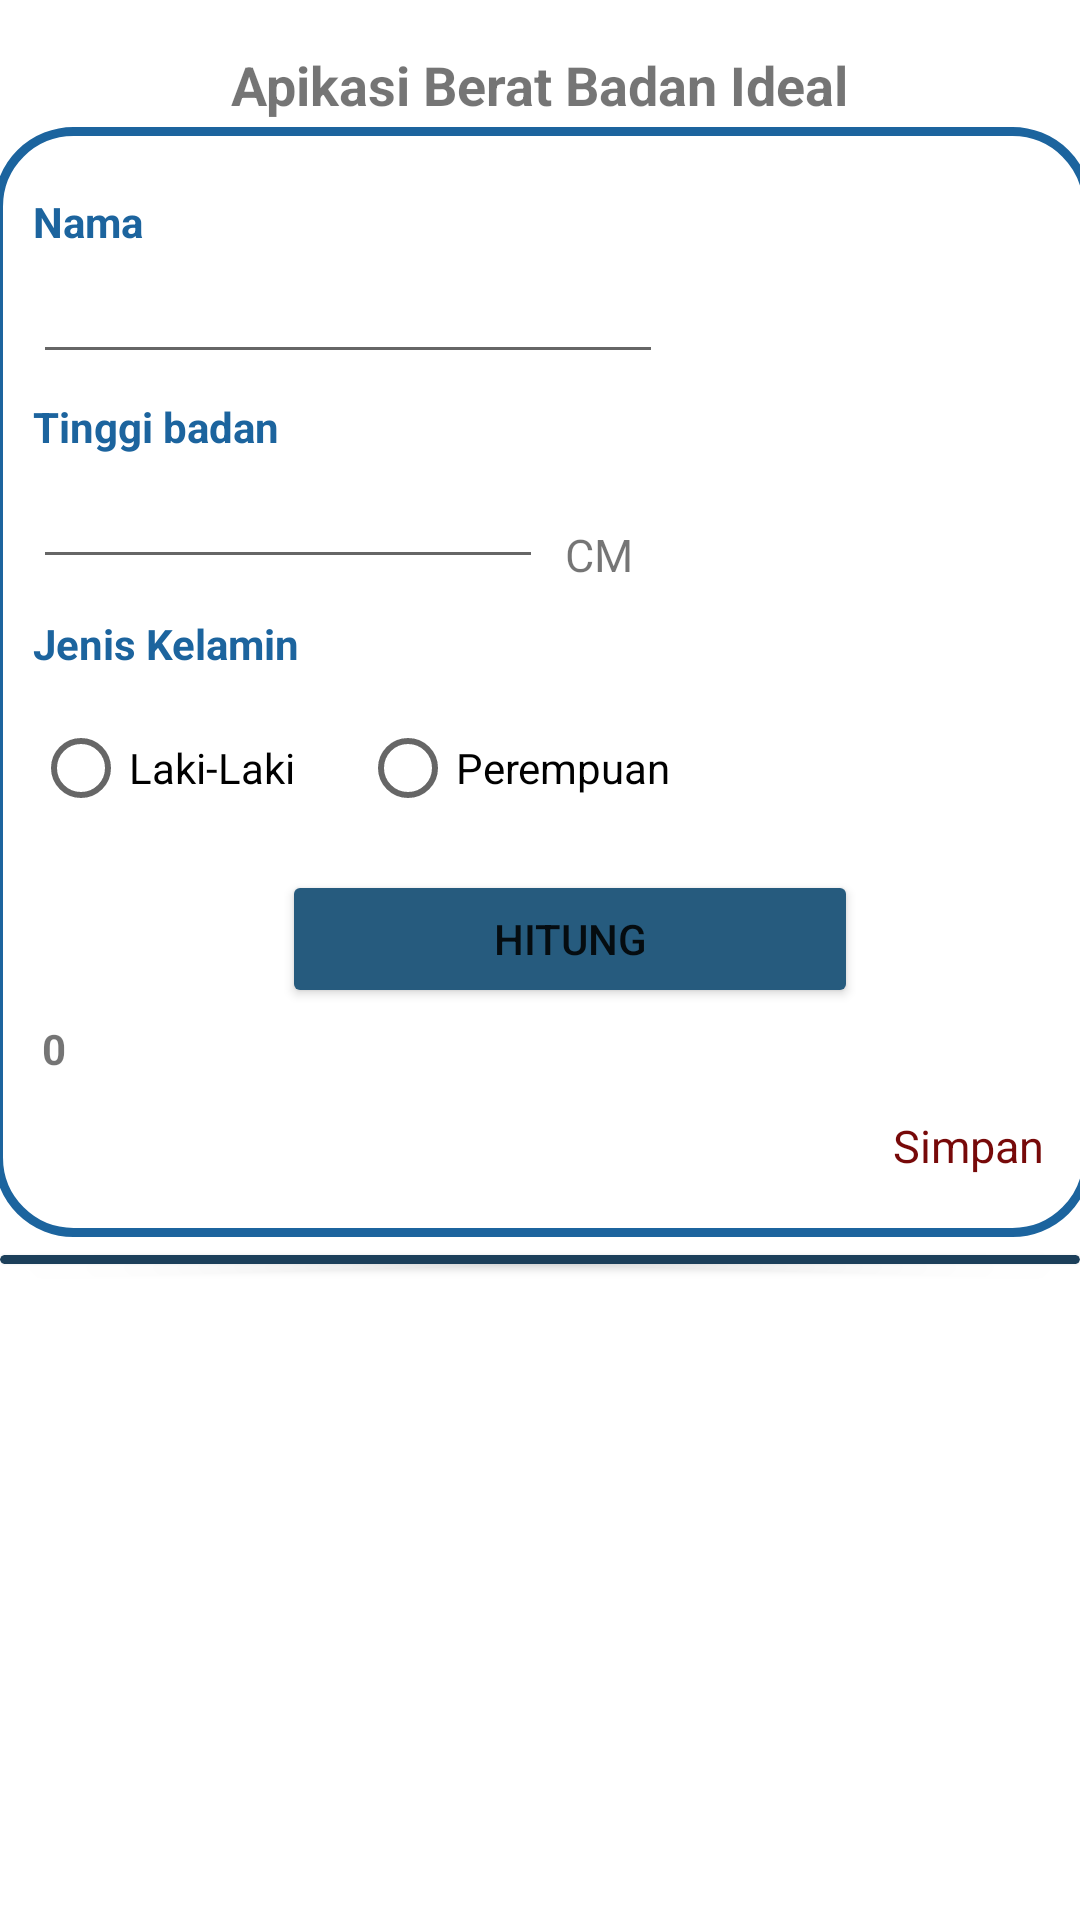

Produce the Android XML layout that renders to this screen, including the resource entries it uses.
<!-- AndroidManifest.xml: application theme Theme.Latihan_UPK_fifaa -->
<!-- res/layout/activity_main.xml -->
<?xml version="1.0" encoding="utf-8"?>
<androidx.constraintlayout.widget.ConstraintLayout xmlns:android="http://schemas.android.com/apk/res/android"
    xmlns:app="http://schemas.android.com/apk/res-auto"
    xmlns:tools="http://schemas.android.com/tools"
    android:layout_width="match_parent"
    android:layout_height="wrap_content"
    tools:context=".MainActivity">

    <TextView
        android:id="@+id/textView"
        android:layout_width="wrap_content"
        android:layout_height="wrap_content"
        android:layout_marginStart="103dp"
        android:layout_marginTop="16dp"
        android:layout_marginEnd="103dp"
        android:layout_marginBottom="2dp"
        android:text="Apikasi Berat Badan Ideal"
        android:textSize="18dp"
        android:textStyle="bold"
        app:layout_constraintBottom_toTopOf="@+id/constraintLayout"
        app:layout_constraintEnd_toEndOf="parent"
        app:layout_constraintStart_toStartOf="parent"
        app:layout_constraintTop_toTopOf="parent" />

    <androidx.constraintlayout.widget.ConstraintLayout
        android:id="@+id/constraintLayout"
        android:layout_width="366dp"
        android:layout_height="370dp"
        android:layout_marginStart="23dp"
        android:layout_marginTop="2dp"
        android:layout_marginEnd="22dp"
        android:background="@drawable/background"
        app:layout_constraintEnd_toEndOf="parent"
        app:layout_constraintStart_toStartOf="parent"
        app:layout_constraintTop_toBottomOf="@+id/textView">

        <EditText
            android:id="@+id/txtnama"
            android:layout_width="wrap_content"
            android:layout_height="wrap_content"
            android:layout_marginStart="13dp"
            android:layout_marginBottom="8dp"
            android:ems="10"
            android:inputType="textPersonName"
            app:layout_constraintBottom_toTopOf="@+id/textView3"
            app:layout_constraintStart_toStartOf="parent"
            tools:ignore="TouchTargetSizeCheck,SpeakableTextPresentCheck" />

        <EditText
            android:id="@+id/txttinggibadan"
            android:layout_width="170dp"
            android:layout_height="wrap_content"
            android:layout_marginStart="13dp"
            android:layout_marginBottom="12dp"
            android:ems="10"
            android:inputType="textPersonName"
            app:layout_constraintBottom_toTopOf="@+id/textView5"
            app:layout_constraintEnd_toStartOf="@+id/textView4"
            app:layout_constraintHorizontal_bias="0.0"
            app:layout_constraintStart_toStartOf="parent"
            tools:ignore="SpeakableTextPresentCheck,TouchTargetSizeCheck" />

        <TextView
            android:id="@+id/textView2"
            android:layout_width="wrap_content"
            android:layout_height="wrap_content"
            android:layout_marginStart="13dp"
            android:layout_marginTop="22dp"
            android:text="Nama"
            android:textColor="#1C649E"
            android:textStyle="bold"
            app:layout_constraintBottom_toTopOf="@+id/txtnama"
            app:layout_constraintStart_toStartOf="parent"
            app:layout_constraintTop_toTopOf="parent" />

        <TextView
            android:id="@+id/textView3"
            android:layout_width="wrap_content"
            android:layout_height="wrap_content"
            android:layout_marginStart="13dp"
            android:text="Tinggi badan"
            android:textColor="#1C649E"
            android:textStyle="bold"
            app:layout_constraintBottom_toTopOf="@+id/txttinggibadan"
            app:layout_constraintStart_toStartOf="parent" />

        <TextView
            android:id="@+id/textView4"
            android:layout_width="wrap_content"
            android:layout_height="wrap_content"
            android:layout_marginStart="7dp"
            android:layout_marginTop="50dp"
            android:layout_marginEnd="53dp"
            android:text="CM"
            android:textSize="15dp"
            app:layout_constraintEnd_toStartOf="@+id/imageView2"
            app:layout_constraintStart_toEndOf="@+id/txttinggibadan"
            app:layout_constraintTop_toBottomOf="@+id/txtnama" />

        <TextView
            android:id="@+id/textView5"
            android:layout_width="wrap_content"
            android:layout_height="wrap_content"
            android:layout_marginStart="13dp"
            android:layout_marginBottom="8dp"
            android:text="Jenis Kelamin"
            android:textColor="#1C649E"
            android:textStyle="bold"
            app:layout_constraintBottom_toTopOf="@+id/radioGroup"
            app:layout_constraintStart_toStartOf="parent" />


        <Button
            android:id="@+id/btnhitung"
            android:layout_width="192dp"
            android:layout_height="46dp"
            android:layout_marginStart="96dp"
            android:layout_marginTop="10dp"
            android:layout_marginEnd="78dp"
            android:backgroundTint="#265B7E"
            android:text="Hitung"
            app:layout_constraintEnd_toEndOf="parent"
            app:layout_constraintStart_toStartOf="parent"
            app:layout_constraintTop_toBottomOf="@+id/radioGroup"
            tools:ignore="TouchTargetSizeCheck" />

        <TextView
            android:id="@+id/txtsimpan"
            android:layout_width="wrap_content"
            android:layout_height="wrap_content"
            android:layout_marginTop="155dp"
            android:layout_marginEnd="16dp"
            android:layout_marginBottom="15dp"
            android:text="Simpan"
            android:textColor="#770909"
            android:textSize="15dp"
            app:layout_constraintBottom_toBottomOf="parent"
            app:layout_constraintEnd_toEndOf="parent"
            app:layout_constraintTop_toBottomOf="@+id/imageView2" />

        <TextView
            android:id="@+id/txthasil"
            android:layout_width="wrap_content"
            android:layout_height="wrap_content"
            android:layout_marginStart="16dp"
            android:layout_marginTop="60dp"
            android:text="0"
            android:textStyle="bold"
            app:layout_constraintStart_toStartOf="parent"
            app:layout_constraintTop_toBottomOf="@+id/radioGroup" />

        <RadioGroup
            android:id="@+id/radioGroup"
            android:layout_width="wrap_content"
            android:layout_height="wrap_content"
            android:layout_marginStart="13dp"
            android:layout_marginBottom="18dp"
            android:orientation="horizontal"
            app:layout_constraintBottom_toTopOf="@+id/btnhitung"
            app:layout_constraintStart_toStartOf="parent">

            <RadioButton
                android:id="@+id/rblaki_laki"
                android:layout_width="match_parent"
                android:layout_height="wrap_content"
                android:layout_marginEnd="5dp"
                android:text="Laki-Laki     " />

            <RadioButton
                android:id="@+id/rbperempuan"
                android:layout_width="match_parent"
                android:layout_height="wrap_content"
                android:text="Perempuan    " />
        </RadioGroup>

        <ImageView
            android:id="@+id/imageView2"
            android:layout_width="73dp"
            android:layout_height="82dp"
            android:layout_marginTop="87dp"
            android:layout_marginEnd="27dp"
            app:layout_constraintEnd_toEndOf="parent"
            app:layout_constraintTop_toTopOf="parent"
            app:srcCompat="@drawable/timbangan" />
    </androidx.constraintlayout.widget.ConstraintLayout>

    <androidx.recyclerview.widget.RecyclerView
        android:id="@+id/listdata"
        android:layout_width="409dp"
        android:layout_height="300dp"
        android:layout_marginTop="2dp"
        app:layout_constraintEnd_toEndOf="parent"
        app:layout_constraintStart_toStartOf="parent"
        app:layout_constraintTop_toBottomOf="@+id/cardView" />

    <androidx.cardview.widget.CardView
        android:id="@+id/cardView"
        android:layout_width="match_parent"
        android:layout_height="3dp"
        android:layout_marginTop="6dp"
        app:cardBackgroundColor="#1C3F5A"
        app:layout_constraintBottom_toTopOf="@+id/listdata"
        app:layout_constraintEnd_toEndOf="parent"
        app:layout_constraintStart_toStartOf="parent"
        app:layout_constraintTop_toBottomOf="@+id/constraintLayout" />

</androidx.constraintlayout.widget.ConstraintLayout>
<!-- resources referenced by this layout -->
<resources>
  <!-- drawable background (drawable) -->
  <?xml version="1.0" encoding="utf-8"?>
  <shape xmlns:android="http://schemas.android.com/apk/res/android">
  
      <stroke android:color="#1C649E" android:width="3dp"/>
      <corners android:radius = "25dp"/>
  </shape>
  <style name="Theme.Latihan_UPK_fifaa" parent="Theme.MaterialComponents.DayNight.DarkActionBar">
          
          <item name="colorPrimary">@color/purple_500</item>
          <item name="colorPrimaryVariant">@color/purple_700</item>
          <item name="colorOnPrimary">@color/white</item>
          
          <item name="colorSecondary">@color/teal_200</item>
          <item name="colorSecondaryVariant">@color/teal_700</item>
          <item name="colorOnSecondary">@color/black</item>
          
          <item name="android:statusBarColor" tools:targetApi="l">?attr/colorPrimaryVariant</item>
          
      </style>
  <!-- not gathered from this repository: default colours our renderer supplied (Android Studio template values) -->
  <color name="purple_500">#FF6200EE</color>
  <color name="purple_700">#FF3700B3</color>
  <color name="teal_200">#FF03DAC5</color>
  <color name="teal_700">#FF018786</color>
  <color name="black">#FF000000</color>
  <color name="white">#FFFFFFFF</color>
</resources>
